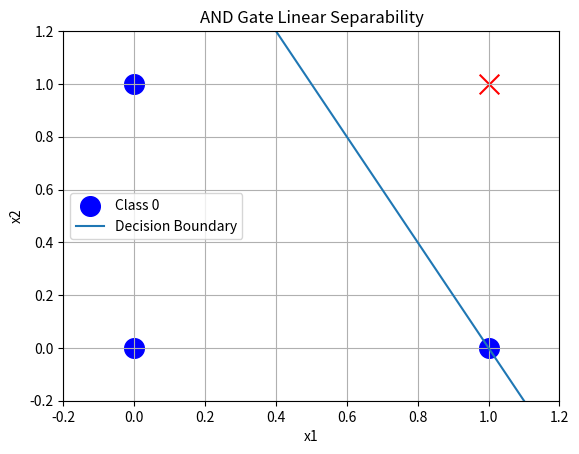
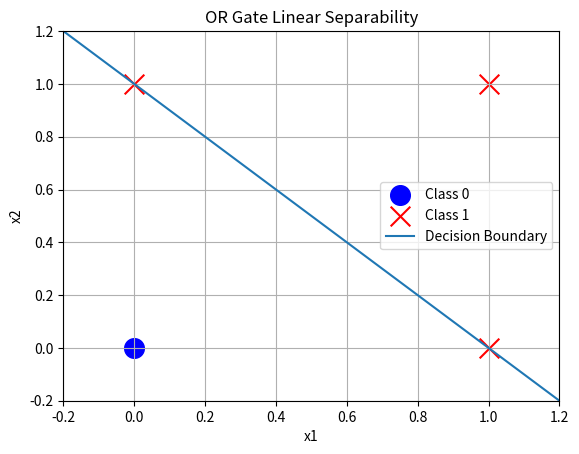
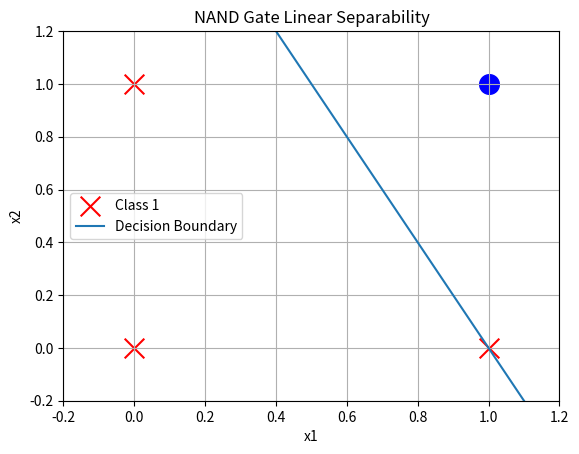
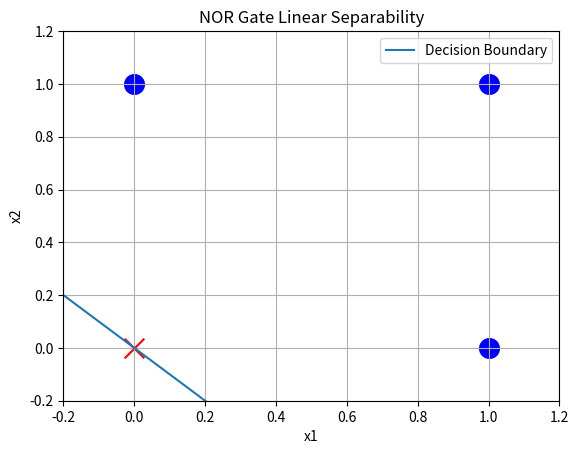

These charts were generated, in order, by the following Python code:
import numpy as np
import matplotlib.pyplot as plt

def step(x):
    return 1 if x >= 0 else 0

def perceptron(X, y, lr=0.1, epochs=10):

    w = np.zeros(2)
    b = 0

    for _ in range(epochs):
        for i in range(len(X)):

            z = np.dot(X[i], w) + b
            y_pred = step(z)
            error = y[i] - y_pred
            w += lr * error * X[i]
            b += lr * error
 
    return w, b

def test(X, w, b):
    outputs = []

    for x in X:
        y = step(np.dot(x, w) + b)
        outputs.append(y)
        print(x, "->", y)

    return outputs

def plot_graph(X, outputs, w, b, title):
    for i, point in enumerate(X):
        if outputs[i] == 0:
            plt.scatter(point[0], point[1], marker='o', s=200, color='blue', label='Class 0' if i == 0 else "")
        else:
            plt.scatter(point[0], point[1], marker='x', s=200, color='red', label='Class 1' if i == 1 else "")

    x = np.linspace(-0.2, 1.2, 100)
    y = -(w[0] * x + b) / w[1]
    plt.plot(x, y, label='Decision Boundary')
    plt.xlim(-0.2, 1.2)
    plt.ylim(-0.2, 1.2)
    plt.xlabel('x1')
    plt.ylabel('x2')
    plt.title(title)
    plt.grid(True)
    plt.legend()
    plt.show()

X = np.array([
    [0,0],
    [0,1],
    [1,0],
    [1,1]
])

AND  = np.array([0,0,0,1])
OR   = np.array([0,1,1,1])
NAND = np.array([1,1,1,0])
NOR  = np.array([1,0,0,0])

print("AND Gate")
w_and, b_and = perceptron(X, AND)
and_outputs = test(X, w_and, b_and)
print("Weights:", w_and)
print("Bias:", b_and)

plot_graph(X, and_outputs, w_and, b_and,
           "AND Gate Linear Separability")

print("\nOR Gate")
w_or, b_or = perceptron(X, OR)
or_outputs = test(X, w_or, b_or)

print("Weights:", w_or)
print("Bias:", b_or)

plot_graph(X, or_outputs, w_or, b_or,
           "OR Gate Linear Separability")

print("\nNAND Gate")
w_nand, b_nand = perceptron(X, NAND)
nand_outputs = test(X, w_nand, b_nand)

print("Weights:", w_nand)
print("Bias:", b_nand)

plot_graph(X, nand_outputs, w_nand, b_nand,
           "NAND Gate Linear Separability")

print("\nNOR Gate")
w_nor, b_nor = perceptron(X, NOR)
nor_outputs = test(X, w_nor, b_nor)

print("Weights:", w_nor)
print("Bias:", b_nor)

plot_graph(X, nor_outputs, w_nor, b_nor,
           "NOR Gate Linear Separability")


"""
========================================================
PERCEPTRON ARCHITECTURE
========================================================

Input Layer (2)      Output Layer (1)

   [x1] -----\
               \
   [x2] -------[Neuron] --> Output
               /
          [Bias]

========================================================
WEIGHTED SUM FUNCTION
========================================================

z = (x1*w1 + x2*w2) + b

========================================================
ACTIVATION FUNCTION
========================================================

step(z) = 1 if z >= 0
          0 otherwise

========================================================
TRAINABLE PARAMETERS
========================================================

Weights = 2
Bias    = 1

Total Trainable Parameters = 3

========================================================
LEARNING RULE
========================================================

w = w + lr * error * x
b = b + lr * error

========================================================
"""
